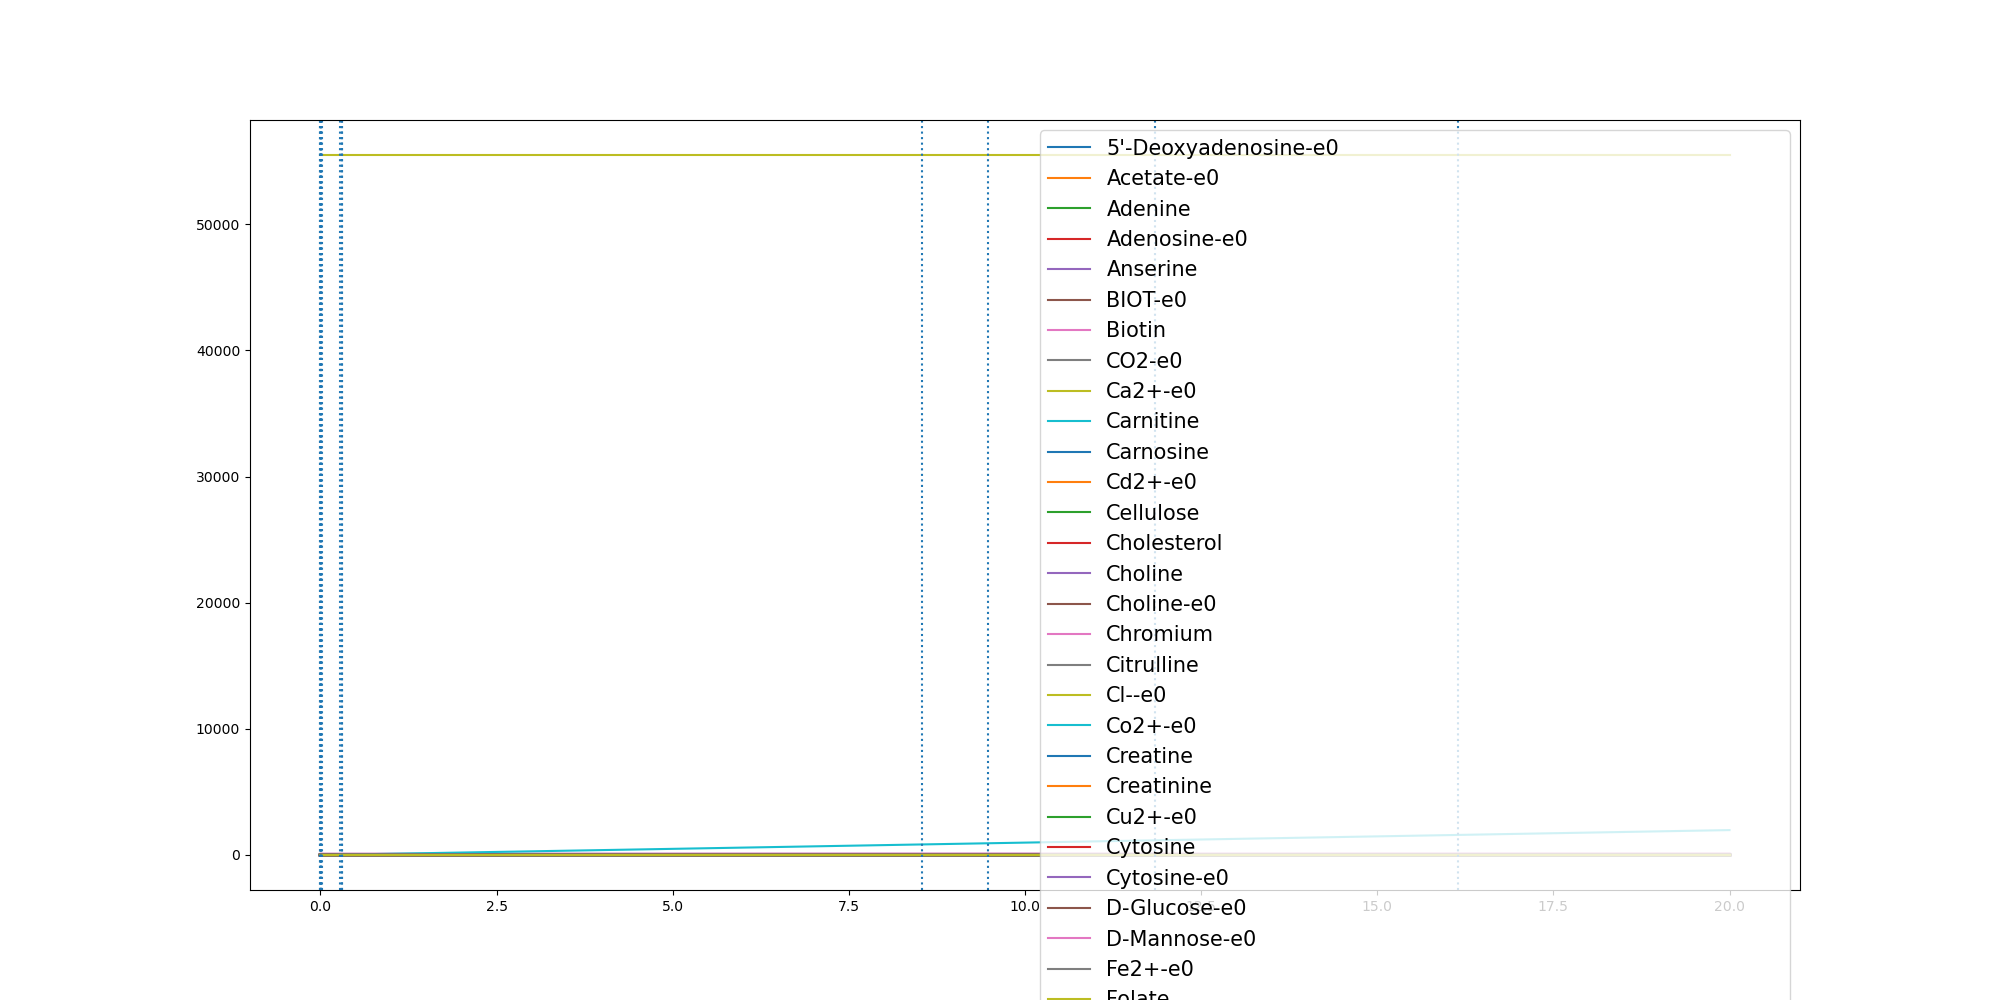

The table this chart was drawn from, first rows:
	0.0	1.3076953797735025e-06	0.006661821684727253	0.007145863095034879	0.007793780020737282	0.011291806001776835	0.017573741034027517	0.2791108598389796	0.3051151188852974	0.3051437374085718	0.4067582907895067	0.5083728441704416	0.6099873975513765	0.7116019509323114	0.8132165043132463	0.9148310576941812	1.0164456110751159	1.1180601644560508	1.2196747178369858	1.3212892712179207	1.4229038245988557	1.5245183779797906	1.6261329313607256
(CH3)3NO-e0	0.0	0.0	0.0	0.0	0.0	0.0	0.0	0.0	0.0	0.0	0.0	0.0	0.0	0.0	0.0	0.0	0.0	0.0	0.0	0.0	0.0	0.0	0.0
(R)-1,2-Propanediol-e0	0.0	0.0	0.0	0.0	0.0	0.0	0.0	0.0	0.0	0.0	0.0	0.0	0.0	0.0	0.0	0.0	0.0	0.0	0.0	0.0	0.0	0.0	0.0
1,2-Propanediol-e0	0.0	0.0	0.0	0.0	0.0	0.0	0.0	0.0	0.0	0.0	0.0	0.0	0.0	0.0	0.0	0.0	0.0	0.0	0.0	0.0	0.0	0.0	0.0
1,3-Propanediol-e0	0.0	0.0	0.0	0.0	0.0	0.0	0.0	0.0	0.0	0.0	0.0	0.0	0.0	0.0	0.0	0.0	0.0	0.0	0.0	0.0	0.0	0.0	0.0
1,4-beta-D-Xylan-e0	0.0	0.0	0.0	0.0	0.0	0.0	0.0	0.0	0.0	0.0	0.0	0.0	0.0	0.0	0.0	0.0	0.0	0.0	0.0	0.0	0.0	0.0	0.0
2-Oxoglutarate-e0-e0	0.0	0.0	0.0	0.0	0.0	0.0	0.0	0.0	0.0	0.0	0.0	0.0	0.0	0.0	0.0	0.0	0.0	0.0	0.0	0.0	0.0	0.0	0.0
2-keto-3-deoxygluconate-e0-e0	0.0	0.0	0.0	0.0	0.0	0.0	0.0	0.0	0.0	0.0	0.0	0.0	0.0	0.0	0.0	0.0	0.0	0.0	0.0	0.0	0.0	0.0	0.0
3-dehydrocholate-e0	0.0	0.0	0.0	0.0	0.0	0.0	0.0	0.0	0.0	0.0	0.0	0.0	0.0	0.0	0.0	0.0	0.0	0.0	0.0	0.0	0.0	0.0	0.0
5'-Deoxyadenosine-e0	0.0	0.0	6e-07	6e-07	7e-07	1e-06	1.5e-06	2.36e-05	2.58e-05	2.58e-05	3.43e-05	4.28e-05	5.13e-05	5.97e-05	6.82e-05	7.65e-05	8.49e-05	9.32e-05	0.0001014	0.0001097	0.0001179	0.000126	0.0001341
5-Methylthio-D-ribose-e0	0.0	0.0	0.0	0.0	0.0	0.0	0.0	0.0	0.0	0.0	0.0	0.0	0.0	0.0	0.0	0.0	0.0	0.0	0.0	0.0	0.0	0.0	0.0
ACTN-e0	0.0	0.0	0.0	0.0	0.0	0.0	0.0	0.0	0.0	0.0	0.0	0.0	0.0	0.0	0.0	0.0	0.0	0.0	0.0	0.0	0.0	0.0	0.0
Acetaldehyde-e0	0.0	0.0	0.0	0.0	0.0	0.0	0.0	0.0	0.0	0.0	0.0	0.0	0.0	0.0	0.0	0.0	0.0	0.0	0.0	0.0	0.0	0.0	0.0
Acetate-e0	0.0	1.2e-06	0.006331	0.006793	0.007414	0.01084	0.01731	0.5295	0.6056	0.6057	0.9102	1.215	1.521	1.826	2.132	2.438	2.744	3.049	3.355	3.66	3.965	4.269	4.572
Acetone-e0	0.0	0.0	0.0	0.0	0.0	0.0	0.0	0.0	0.0	0.0	0.0	0.0	0.0	0.0	0.0	0.0	0.0	0.0	0.0	0.0	0.0	0.0	0.0
Adenine	0.3271	0.3271	0.3271	0.3271	0.3271	0.3271	0.3271	0.3271	0.3271	0.3271	0.3271	0.3271	0.3271	0.3271	0.3271	0.3271	0.3271	0.3271	0.3271	0.3271	0.3271	0.3271	0.3271
Adenosine-e0	0.0	0.0	4e-07	4e-07	4e-07	6e-07	1e-06	1.55e-05	1.69e-05	1.69e-05	2.24e-05	2.78e-05	3.3e-05	3.82e-05	4.33e-05	4.83e-05	5.32e-05	5.8e-05	6.27e-05	6.72e-05	7.16e-05	7.59e-05	8.01e-05
Agmatine-e0	0.0	0.0	0.0	0.0	0.0	0.0	0.0	0.0	0.0	0.0	0.0	0.0	0.0	0.0	0.0	0.0	0.0	0.0	0.0	0.0	0.0	0.0	0.0
Allantoin-e0	0.0	0.0	0.0	0.0	0.0	0.0	0.0	0.0	0.0	0.0	0.0	0.0	0.0	0.0	0.0	0.0	0.0	0.0	0.0	0.0	0.0	0.0	0.0
Amylotriose-e0	0.0	0.0	0.0	0.0	0.0	0.0	0.0	0.0	0.0	0.0	0.0	0.0	0.0	0.0	0.0	0.0	0.0	0.0	0.0	0.0	0.0	0.0	0.0
Amylotriose-e0-e0	0.0	0.0	0.0	0.0	0.0	0.0	0.0	0.0	0.0	0.0	0.0	0.0	0.0	0.0	0.0	0.0	0.0	0.0	0.0	0.0	0.0	0.0	0.0
Anserine	0.0001	0.0001	0.0001	0.0001	0.0001	0.0001	0.0001	0.0001	0.0001	0.0001	0.0001	0.0001	0.0001	0.0001	0.0001	0.0001	0.0001	0.0001	0.0001	0.0001	0.0001	0.0001	0.0001
Arsenate	0.0	0.0	0.0	0.0	0.0	0.0	0.0	0.0	0.0	0.0	0.0	0.0	0.0	0.0	0.0	0.0	0.0	0.0	0.0	0.0	0.0	0.0	0.0
Arsenate-e0	0.0	0.0	0.0	0.0	0.0	0.0	0.0	0.0	0.0	0.0	0.0	0.0	0.0	0.0	0.0	0.0	0.0	0.0	0.0	0.0	0.0	0.0	0.0
Arsenite-e0	0.0	0.0	0.0	0.0	0.0	0.0	0.0	0.0	0.0	0.0	0.0	0.0	0.0	0.0	0.0	0.0	0.0	0.0	0.0	0.0	0.0	0.0	0.0
BDOH-e0	0.0	0.0	0.0	0.0	0.0	0.0	0.0	0.0	0.0	0.0	0.0	0.0	0.0	0.0	0.0	0.0	0.0	0.0	0.0	0.0	0.0	0.0	0.0
BET-e0	0.0	0.0	0.0	0.0	0.0	0.0	0.0	0.0	0.0	0.0	0.0	0.0	0.0	0.0	0.0	0.0	0.0	0.0	0.0	0.0	0.0	0.0	0.0
BIOT-e0	2.74e-05	2.74e-05	2.74e-05	2.74e-05	2.74e-05	2.74e-05	2.74e-05	2.74e-05	2.74e-05	2.74e-05	2.74e-05	2.74e-05	2.74e-05	2.74e-05	2.74e-05	2.74e-05	2.74e-05	2.74e-05	2.74e-05	2.74e-05	2.74e-05	2.74e-05	2.74e-05
Benzoate-e0	0.0	0.0	0.0	0.0	0.0	0.0	0.0	0.0	0.0	0.0	0.0	0.0	0.0	0.0	0.0	0.0	0.0	0.0	0.0	0.0	0.0	0.0	0.0
Betaine	0.0	0.0	0.0	0.0	0.0	0.0	0.0	0.0	0.0	0.0	0.0	0.0	0.0	0.0	0.0	0.0	0.0	0.0	0.0	0.0	0.0	0.0	0.0
Biotin	2.74e-05	2.74e-05	2.74e-05	2.74e-05	2.74e-05	2.74e-05	2.74e-05	2.74e-05	2.74e-05	2.74e-05	2.74e-05	2.74e-05	2.74e-05	2.74e-05	2.74e-05	2.74e-05	2.74e-05	2.74e-05	2.74e-05	2.74e-05	2.74e-05	2.74e-05	2.74e-05
Butyrate-e0	0.0	0.0	0.0	0.0	0.0	0.0	0.0	0.0	0.0	0.0	0.0	0.0	0.0	0.0	0.0	0.0	0.0	0.0	0.0	0.0	0.0	0.0	0.0
CELB-e0	0.0	0.0	0.0	0.0	0.0	0.0	0.0	0.0	0.0	0.0	0.0	0.0	0.0	0.0	0.0	0.0	0.0	0.0	0.0	0.0	0.0	0.0	0.0
CO-e0	0.0	0.0	0.0	0.0	0.0	0.0	0.0	0.0	0.0	0.0	0.0	0.0	0.0	0.0	0.0	0.0	0.0	0.0	0.0	0.0	0.0	0.0	0.0
CO2-e0	0.0	8e-07	0.00417	0.004474	0.004886	0.007218	0.01189	0.6789	0.7964	0.7965	1.275	1.752	2.227	2.7	3.172	3.641	4.109	4.574	5.037	5.498	5.956	6.411	6.864
Ca2+-e0	0.8715	0.8715	0.8715	0.8715	0.8715	0.8715	0.8715	0.8714	0.8714	0.8714	0.8714	0.8714	0.8713	0.8713	0.8713	0.8712	0.8712	0.8712	0.8712	0.8711	0.8711	0.8711	0.871
Carnitine	4.591	4.591	4.591	4.591	4.591	4.591	4.591	4.591	4.591	4.591	4.591	4.591	4.591	4.591	4.591	4.591	4.591	4.591	4.591	4.591	4.591	4.591	4.591
Carnosine	8.177	8.177	8.177	8.177	8.177	8.177	8.177	8.177	8.177	8.177	8.177	8.177	8.177	8.177	8.177	8.177	8.177	8.177	8.177	8.177	8.177	8.177	8.177
Cd2+-e0	6.67e-05	6.67e-05	6.67e-05	6.67e-05	6.67e-05	6.67e-05	6.67e-05	6.67e-05	6.67e-05	6.67e-05	6.67e-05	6.67e-05	6.67e-05	6.67e-05	6.67e-05	6.67e-05	6.67e-05	6.67e-05	6.67e-05	6.67e-05	6.67e-05	6.67e-05	6.67e-05
Cellulose	0.7503	0.7503	0.7503	0.7503	0.7503	0.7503	0.7503	0.7503	0.7503	0.7503	0.7503	0.7503	0.7503	0.7503	0.7503	0.7503	0.7503	0.7503	0.7503	0.7503	0.7503	0.7503	0.7503
Chenodiol-e0	0.0	0.0	0.0	0.0	0.0	0.0	0.0	0.0	0.0	0.0	0.0	0.0	0.0	0.0	0.0	0.0	0.0	0.0	0.0	0.0	0.0	0.0	0.0
Cholate-e0	0.0	0.0	0.0	0.0	0.0	0.0	0.0	0.0	0.0	0.0	0.0	0.0	0.0	0.0	0.0	0.0	0.0	0.0	0.0	0.0	0.0	0.0	0.0
Cholesterol	0.0003	0.0003	0.0003	0.0003	0.0003	0.0003	0.0003	0.0003	0.0003	0.0003	0.0003	0.0003	0.0003	0.0003	0.0003	0.0003	0.0003	0.0003	0.0003	0.0003	0.0003	0.0003	0.0003
Choline	0.03205	0.03205	0.03205	0.03205	0.03205	0.03205	0.03205	0.03205	0.03205	0.03205	0.03205	0.03205	0.03205	0.03205	0.03205	0.03205	0.03205	0.03205	0.03205	0.03205	0.03205	0.03205	0.03205
Choline-e0	0.03205	0.03205	0.03205	0.03205	0.03205	0.03205	0.03205	0.03205	0.03205	0.03205	0.03205	0.03205	0.03205	0.03205	0.03205	0.03205	0.03205	0.03205	0.03205	0.03205	0.03205	0.03205	0.03205
Chromium	0.0005932	0.0005932	0.0005932	0.0005932	0.0005932	0.0005932	0.0005932	0.0005932	0.0005932	0.0005932	0.0005932	0.0005932	0.0005932	0.0005932	0.0005932	0.0005932	0.0005932	0.0005932	0.0005932	0.0005932	0.0005932	0.0005932	0.0005932
Citrate-e0	0.0	0.0	0.0	0.0	0.0	0.0	0.0	0.0	0.0	0.0	0.0	0.0	0.0	0.0	0.0	0.0	0.0	0.0	0.0	0.0	0.0	0.0	0.0
Citrulline	0.4224	0.4224	0.4224	0.4224	0.4224	0.4224	0.4224	0.4224	0.4224	0.4224	0.4224	0.4224	0.4224	0.4224	0.4224	0.4224	0.4224	0.4224	0.4224	0.4224	0.4224	0.4224	0.4224
Cl--e0	11.84	11.84	11.84	11.84	11.84	11.84	11.84	11.84	11.84	11.84	11.84	11.84	11.84	11.84	11.84	11.84	11.84	11.84	11.84	11.84	11.84	11.84	11.84
Co2+-e0	1.0	1.0	1	1	1	1	1	0.9999	0.9999	0.9999	0.9999	0.9999	0.9998	0.9998	0.9998	0.9997	0.9997	0.9997	0.9996	0.9996	0.9996	0.9995	0.9995
CoA-e0-e0	0.0	0.0	0.0	0.0	0.0	0.0	0.0	0.0	0.0	0.0	0.0	0.0	0.0	0.0	0.0	0.0	0.0	0.0	0.0	0.0	0.0	0.0	0.0
Creatine	5.643	5.643	5.643	5.643	5.643	5.643	5.643	5.643	5.643	5.643	5.643	5.643	5.643	5.643	5.643	5.643	5.643	5.643	5.643	5.643	5.643	5.643	5.643
Creatinine	4.906	4.906	4.906	4.906	4.906	4.906	4.906	4.906	4.906	4.906	4.906	4.906	4.906	4.906	4.906	4.906	4.906	4.906	4.906	4.906	4.906	4.906	4.906
Cu2+-e0	0.005341	0.005341	0.005339	0.005339	0.005339	0.005338	0.005336	0.005261	0.005254	0.005254	0.005224	0.005193	0.005163	0.005131	0.0051	0.005068	0.005036	0.005004	0.004971	0.004939	0.004905	0.004872	0.004839
Cyanate-e0	0.0	0.0	0.0	0.0	0.0	0.0	0.0	0.0	0.0	0.0	0.0	0.0	0.0	0.0	0.0	0.0	0.0	0.0	0.0	0.0	0.0	0.0	0.0
Cytidine-e0	0.0	0.0	0.0	0.0	0.0	0.0	0.0	0.0	0.0	0.0	0.0	0.0	0.0	0.0	0.0	0.0	0.0	0.0	0.0	0.0	0.0	0.0	0.0
Cytosine	0.1962	0.1962	0.1962	0.1962	0.1962	0.1962	0.1962	0.1962	0.1962	0.1962	0.1962	0.1962	0.1962	0.1962	0.1962	0.1962	0.1962	0.1962	0.1962	0.1962	0.1962	0.1962	0.1962
Cytosine-e0	0.1962	0.1962	0.1962	0.1962	0.1962	0.1962	0.1962	0.1962	0.1962	0.1962	0.1962	0.1962	0.1962	0.1962	0.1962	0.1962	0.1962	0.1962	0.1962	0.1962	0.1962	0.1962	0.1962
D-Arabinose-e0	0.0	0.0	0.0	0.0	0.0	0.0	0.0	0.0	0.0	0.0	0.0	0.0	0.0	0.0	0.0	0.0	0.0	0.0	0.0	0.0	0.0	0.0	0.0
D-Fructose-e0	0.0	0.0	0.0	0.0	0.0	0.0	0.0	0.0	0.0	0.0	0.0	0.0	0.0	0.0	0.0	0.0	0.0	0.0	0.0	0.0	0.0	0.0	0.0
D-Galactonate-e0	0.0	0.0	0.0	0.0	0.0	0.0	0.0	0.0	0.0	0.0	0.0	0.0	0.0	0.0	0.0	0.0	0.0	0.0	0.0	0.0	0.0	0.0	0.0
... 195 more rows
